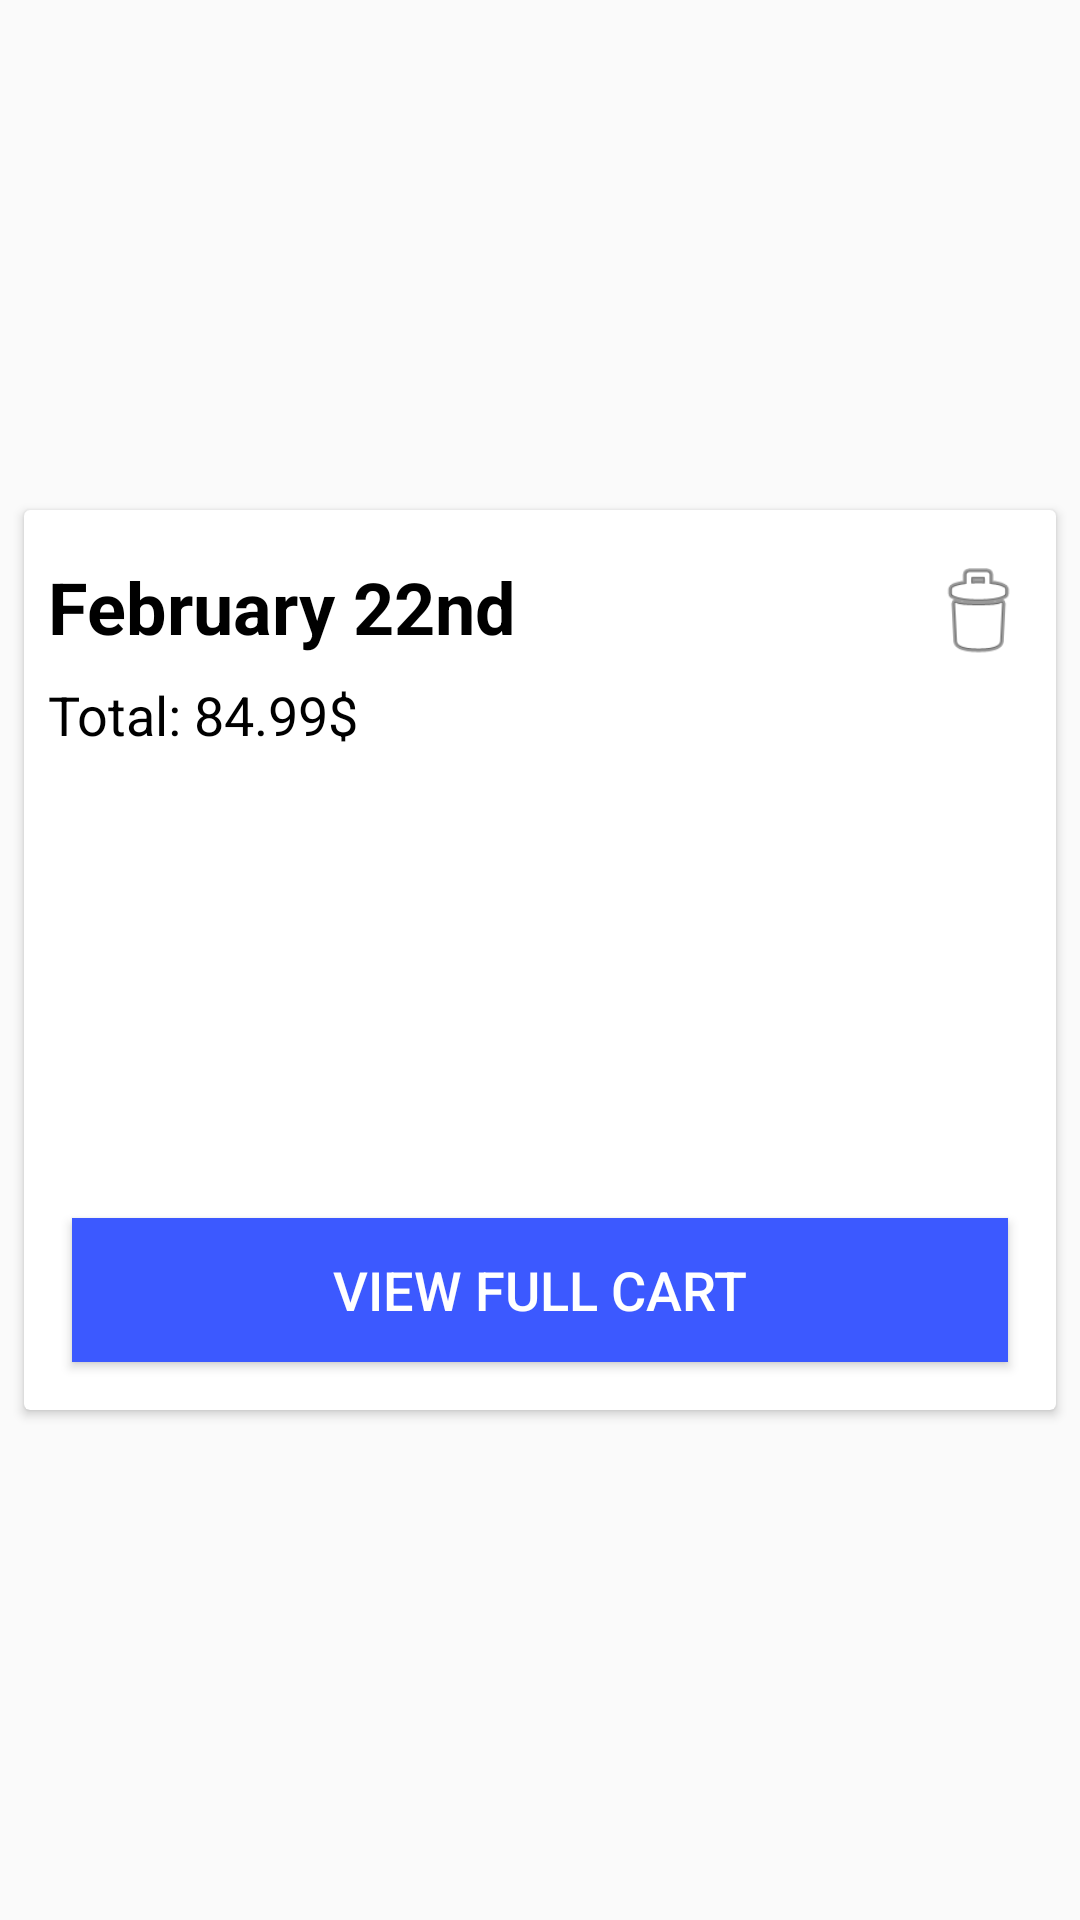

Layout XML and referenced resources for this Android screen:
<!-- AndroidManifest.xml: application theme Theme.AppCompat.Light.NoActionBar.FullScreen -->
<!-- res/layout/custom_history_item.xml -->
<?xml version="1.0" encoding="utf-8"?>
<android.support.constraint.ConstraintLayout xmlns:android="http://schemas.android.com/apk/res/android"
    xmlns:app="http://schemas.android.com/apk/res-auto"
    xmlns:tools="http://schemas.android.com/tools"
    android:layout_width="match_parent"
    android:layout_height="302dp">

    <android.support.v7.widget.CardView
        android:layout_width="match_parent"
        android:layout_height="300dp"
        android:layout_margin="8dp"
        android:elevation="8dp"
        app:layout_constraintBottom_toBottomOf="parent"
        app:layout_constraintEnd_toEndOf="parent"
        app:layout_constraintStart_toStartOf="parent"
        app:layout_constraintTop_toTopOf="parent"
        tools:layout_editor_absoluteX="8dp">

        <android.support.constraint.ConstraintLayout
            android:layout_width="match_parent"
            android:layout_height="match_parent">

            <TextView
                android:id="@+id/history_date"
                android:layout_width="wrap_content"
                android:layout_height="0dp"
                android:layout_marginBottom="188dp"
                android:layout_marginTop="16dp"
                android:text="February 22nd"
                android:textColor="#000000"
                android:layout_marginLeft="8dp"
                android:textSize="24dp"
                android:textStyle="bold"
                app:layout_constraintBottom_toTopOf="@+id/history_cart"
                app:layout_constraintStart_toStartOf="parent"
                app:layout_constraintTop_toTopOf="parent"
                tools:layout_editor_absoluteX="16dp" />

            <Button
                android:id="@+id/history_cart"
                android:layout_width="match_parent"
                android:layout_height="48dp"
                android:layout_marginBottom="16dp"
                android:layout_marginLeft="16dp"
                android:layout_marginRight="16dp"
                android:background="#3c59ff"
                android:gravity="center"
                android:text="View Full Cart"
                android:textColor="#ffffff"
                android:textSize="18dp"
                app:layout_constraintBottom_toBottomOf="parent"
                app:layout_constraintStart_toStartOf="parent"
                app:layout_constraintTop_toBottomOf="@+id/history_date" />

            <HorizontalScrollView
                android:id="@+id/history_items"
                android:layout_width="352dp"
                android:layout_height="134dp"
                android:layout_marginTop="8dp"
                app:layout_constraintBottom_toBottomOf="parent"
                app:layout_constraintEnd_toEndOf="parent"
                app:layout_constraintStart_toStartOf="parent"
                app:layout_constraintTop_toTopOf="parent"
                tools:layout_editor_absoluteX="-14dp">
                
                
                
                
                
                
                
                
            </HorizontalScrollView>

            
            
            
            
            
            
            
            
            
            
            
            
            
            

            <TextView
                android:id="@+id/history_price"
                android:layout_width="wrap_content"
                android:layout_height="wrap_content"
                android:layout_marginTop="8dp"
                android:text="Total: 84.99$"
                android:textColor="#000000"
                android:layout_marginLeft="8dp"
                android:textSize="18dp"
                app:layout_constraintStart_toStartOf="parent"
                app:layout_constraintTop_toBottomOf="@+id/history_date"
                tools:layout_editor_absoluteX="16dp" />

            <ImageView
                android:id="@+id/history_delete"
                android:layout_width="36dp"
                android:layout_height="36dp"
                android:layout_marginTop="16dp"
                android:layout_marginRight="8dp"
                android:src="@android:drawable/ic_menu_delete"
                app:layout_constraintEnd_toEndOf="parent"
                app:layout_constraintTop_toTopOf="parent"
                tools:layout_editor_absoluteX="268dp" />
        </android.support.constraint.ConstraintLayout>
    </android.support.v7.widget.CardView>
</android.support.constraint.ConstraintLayout>
<!-- resources referenced by this layout -->
<resources>
  <style name="Theme.AppCompat.Light.NoActionBar.FullScreen" parent="@style/Theme.AppCompat.Light">
          <item name="windowActionBar">false</item>
          <item name="windowNoTitle">true</item>
          <item name="android:windowFullscreen">true</item>
          <item name="android:windowContentOverlay">@null</item>
      </style>
</resources>
